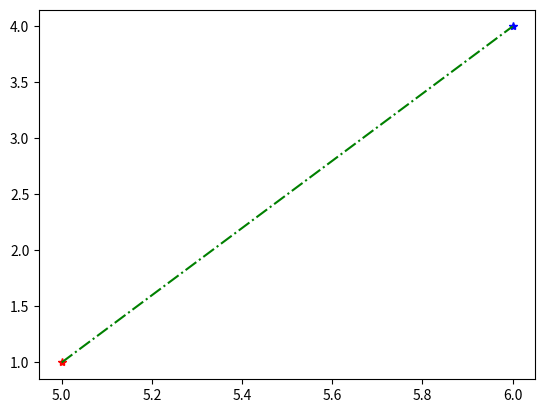

This chart was generated by the following Python code:
import math
import random

class Complex:
    
    def __init__(self,a,b):

        self.a=a
        self.b=b

    def get_real_number(self):

        return self.a
    
    def get_imaginary_number(self):
        
        return self.b

    def get_norm(self):

        return math.sqrt(self.a**2 + self.b**2)

    def get_angle(self):

        if self.a!=0:
            return math.atan(self.b/self.a)
        else:
            return 1.5625

    def AddComplex(x,y,z,w):

        a = x + y
        b = z + w

        return (a+1j*b)
    
    def SubComplex(x,y,z,w):

        a = x - y
        b = z - w

        return (a+1j*b)

c1 = Complex(random.randint(1,6),random.randint(1,6))
c2 = Complex(random.randint(1,6),random.randint(1,6))

print("c1=",c1.get_real_number(),"+",c1.get_imaginary_number(),"j",sep="")
print("c2=",c2.get_real_number(),"+",c2.get_imaginary_number(),"j",sep="")

print("r,φ =",c1.get_norm(),c1.get_angle())
print("r,φ =",c2.get_norm(),c2.get_angle())

c3 = Complex.AddComplex(c1.get_real_number(),c2.get_real_number(),c1.get_imaginary_number(),c2.get_imaginary_number())
print("c3=",c3,sep="")

c4 = Complex.SubComplex(c1.get_real_number(),c2.get_real_number(),c1.get_imaginary_number(),c2.get_imaginary_number())
print("c4=",c4,sep="")

import matplotlib.pyplot as plt

plt.grid()
plt.plot(c1.get_real_number(),c1.get_imaginary_number(),"r*",c2.get_real_number(),c2.get_imaginary_number(),"b*")
plt.show()

L = [[c1.get_real_number(),c1.get_imaginary_number()],[c2.get_real_number(),c2.get_imaginary_number()]]
X = [L[0][0],L[1][0]]
Y = [L[0][1],L[1][1]]

if (L[0][0]==L[1][0]) and (L[0][1]==L[1][1]):
    plt.plot (L[0][0],L[0][1], "r*")
else:
    plt.plot(X,Y,"-.g")

plt.grid()
plt.show()
